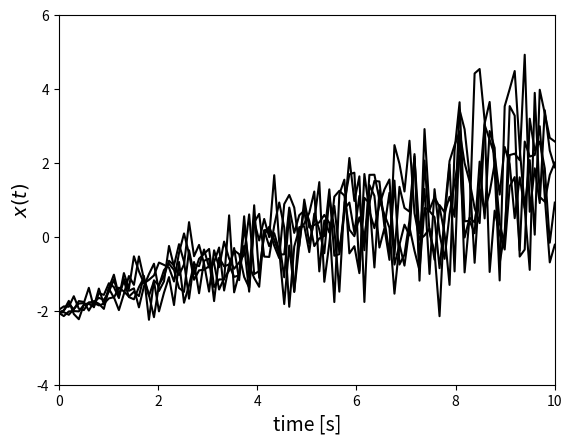
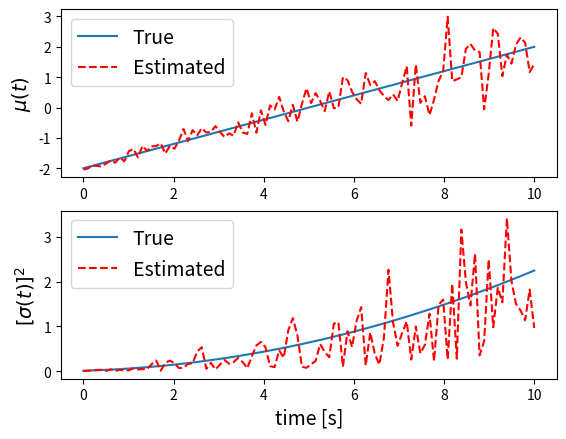
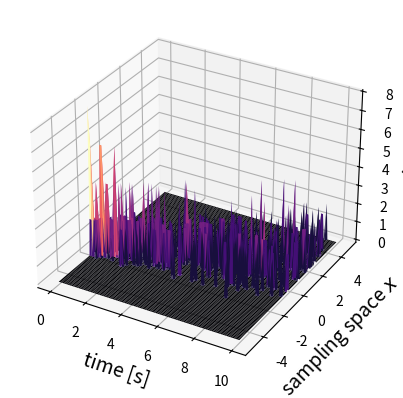

These figures' Python source, in order:
#!/usr/bin/env python3
# -*- coding: utf-8 -*-
"""
Created on Tue Oct 27 15:48:23 2020

[redacted]
"""

import numpy as np
from numpy import linspace
import numpy.random as rp

import matplotlib.pyplot as plt

# numer of time samplng & number of stochastic process trial
N_sample = 100
N_realize = 5

# time 
dt = 0.1 # [seconds]
time_init = 0
time_final = dt*N_sample
time = linspace(time_init,time_final,N_sample)

# declare memory space for x_rand_all to include all trials
x_rand_all = np.zeros((N_realize,N_sample))

# time varying mean and sqrt(variance) at the time instance
mu_all = linspace(-2,2,N_sample)
sigma_all = linspace(0.1,1.5,N_sample)

# for a fixed time instance, generate the random numbers
# with the mean and the variance at the fixed time
for idx, (mu_t, sigma_t) in enumerate(zip(mu_all,sigma_all)):
    x_rand = mu_t+sigma_t*rp.randn(N_realize)
    x_rand_all[:,idx] = x_rand

# plot all trials with respect to the time

# Warning: this part is only executed with the small N_trial, 
# e.g., 5
# the plot takes really long and causing the computer crashed 
# with the large N_trial, e.g., 1000
if N_realize < 10:

    fig, ax = plt.subplots(nrows=1,ncols=1)
    ax.plot(time,x_rand_all.transpose(),'k-')
    ax.set_xlabel('time [s]',fontsize=14)
    ax.set_ylabel(r'$x(t)$',fontsize=14)
    ax.set(xlim=(0, time_final),ylim=(-4,6))
    
# approximate mean and variance from the realisation
# and compare with the true
mu_approx = np.mean(x_rand_all,axis=0);
sigma2_approx = np.var(x_rand_all,axis=0)
fig_ms, (ax_ms_0, ax_ms_1) = plt.subplots(nrows=2,ncols=1)
ax_ms_0.plot(time,mu_all)
ax_ms_0.plot(time,mu_approx,'r--')
ax_ms_0.set_ylabel(r'$\mu(t)$',fontsize=14)
ax_ms_0.legend(('True','Estimated'),loc='upper left', fontsize=14)

ax_ms_1.plot(time,sigma_all**2)
ax_ms_1.plot(time,sigma2_approx,'r--')
ax_ms_1.set_ylabel(r'$[\sigma(t)]^2$',fontsize=14)
ax_ms_1.set_xlabel('time [s]',fontsize=14)
ax_ms_1.legend(('True','Estimated'),loc='upper left', fontsize=14);

# esimate the pdf for each instance using N-trials at each instance
N_bin = 100
x_bin = np.linspace(-5,5,N_bin)
dx=np.mean(np.diff(x_bin))
px_all = np.zeros((N_bin-1,N_sample))
for jdx in range(N_sample):
    x_rand = x_rand_all[:,jdx]
    N_occur = np.histogram(x_rand,bins=x_bin)
    N_occur = N_occur[0]
    px_at_t = N_occur/(dx*N_realize)
    px_all[:,jdx] = px_at_t

# plot the estimated pdf
time_matrix, x_bin_matrix = np.meshgrid(time,x_bin[0:-1])

fig_3d = plt.figure()
ax_3d = plt.axes(projection='3d')
ax_3d.plot_surface(time_matrix, x_bin_matrix, px_all, rstride=1, cstride=1,
                cmap='magma') # viridis, plasma, inferno, magma
ax_3d.set_xlabel('time [s]',fontsize=14)
ax_3d.set_ylabel(r'sampling space $x$',fontsize=14)
ax_3d.set_zlabel(r'$\hat{p}(x)$',fontsize=14)

# a=np.arange(3)
# b=np.arange(5)
# C_mat=np.reshape(np.arange(15),(5,3))
# A_mat,B_mat=np.meshgrid(a,b)
# fig=plt.figure()
# ax=plt.axes(projection='3d')
# ax.plot_surface(A_mat,B_mat,C_mat)
